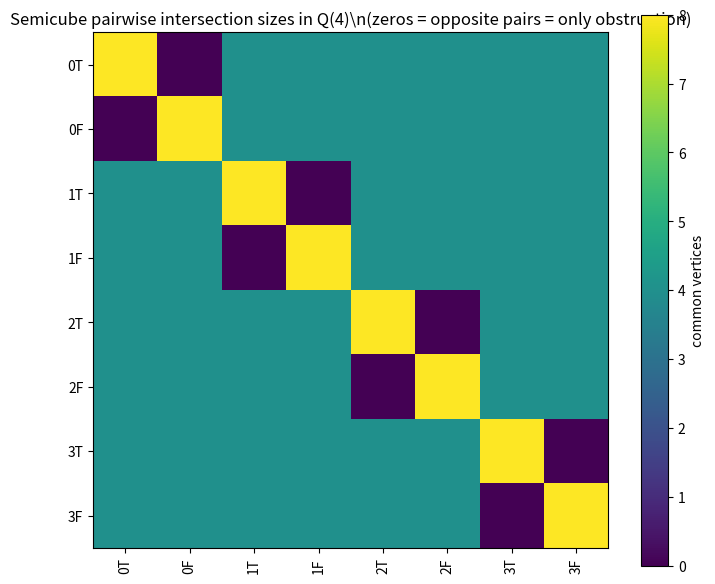

Write the Python code that produced this figure.
"""Heatmap of the semicube intersection pattern in Q(4) = Q(2) x Q(2)."""
from itertools import product
import numpy as np
import matplotlib.pyplot as plt


def all_vertices(n):
    return [frozenset(i for i, b in enumerate(bits) if b)
            for bits in product((False, True), repeat=n)]


def run(n=4):
    V = all_vertices(n)
    scs = [(i, b) for i in range(n) for b in (True, False)]
    m = len(scs)
    M = np.zeros((m, m), dtype=int)
    for a, (i, b) in enumerate(scs):
        for c, (j, d) in enumerate(scs):
            M[a, c] = sum(1 for v in V if (i in v) == b and (j in v) == d)
    labels = [f"{i}{'T' if b else 'F'}" for i, b in scs]
    plt.figure(figsize=(7, 6))
    plt.imshow(M, cmap="viridis")
    plt.xticks(range(m), labels, rotation=90); plt.yticks(range(m), labels)
    plt.colorbar(label="common vertices")
    plt.title("Semicube pairwise intersection sizes in Q(4)\\n"
              "(zeros = opposite pairs = only obstruction)")
    plt.tight_layout(); plt.savefig("intersection_heatmap.png", dpi=150)
    print("wrote intersection_heatmap.png")


if __name__ == "__main__":
    run()
